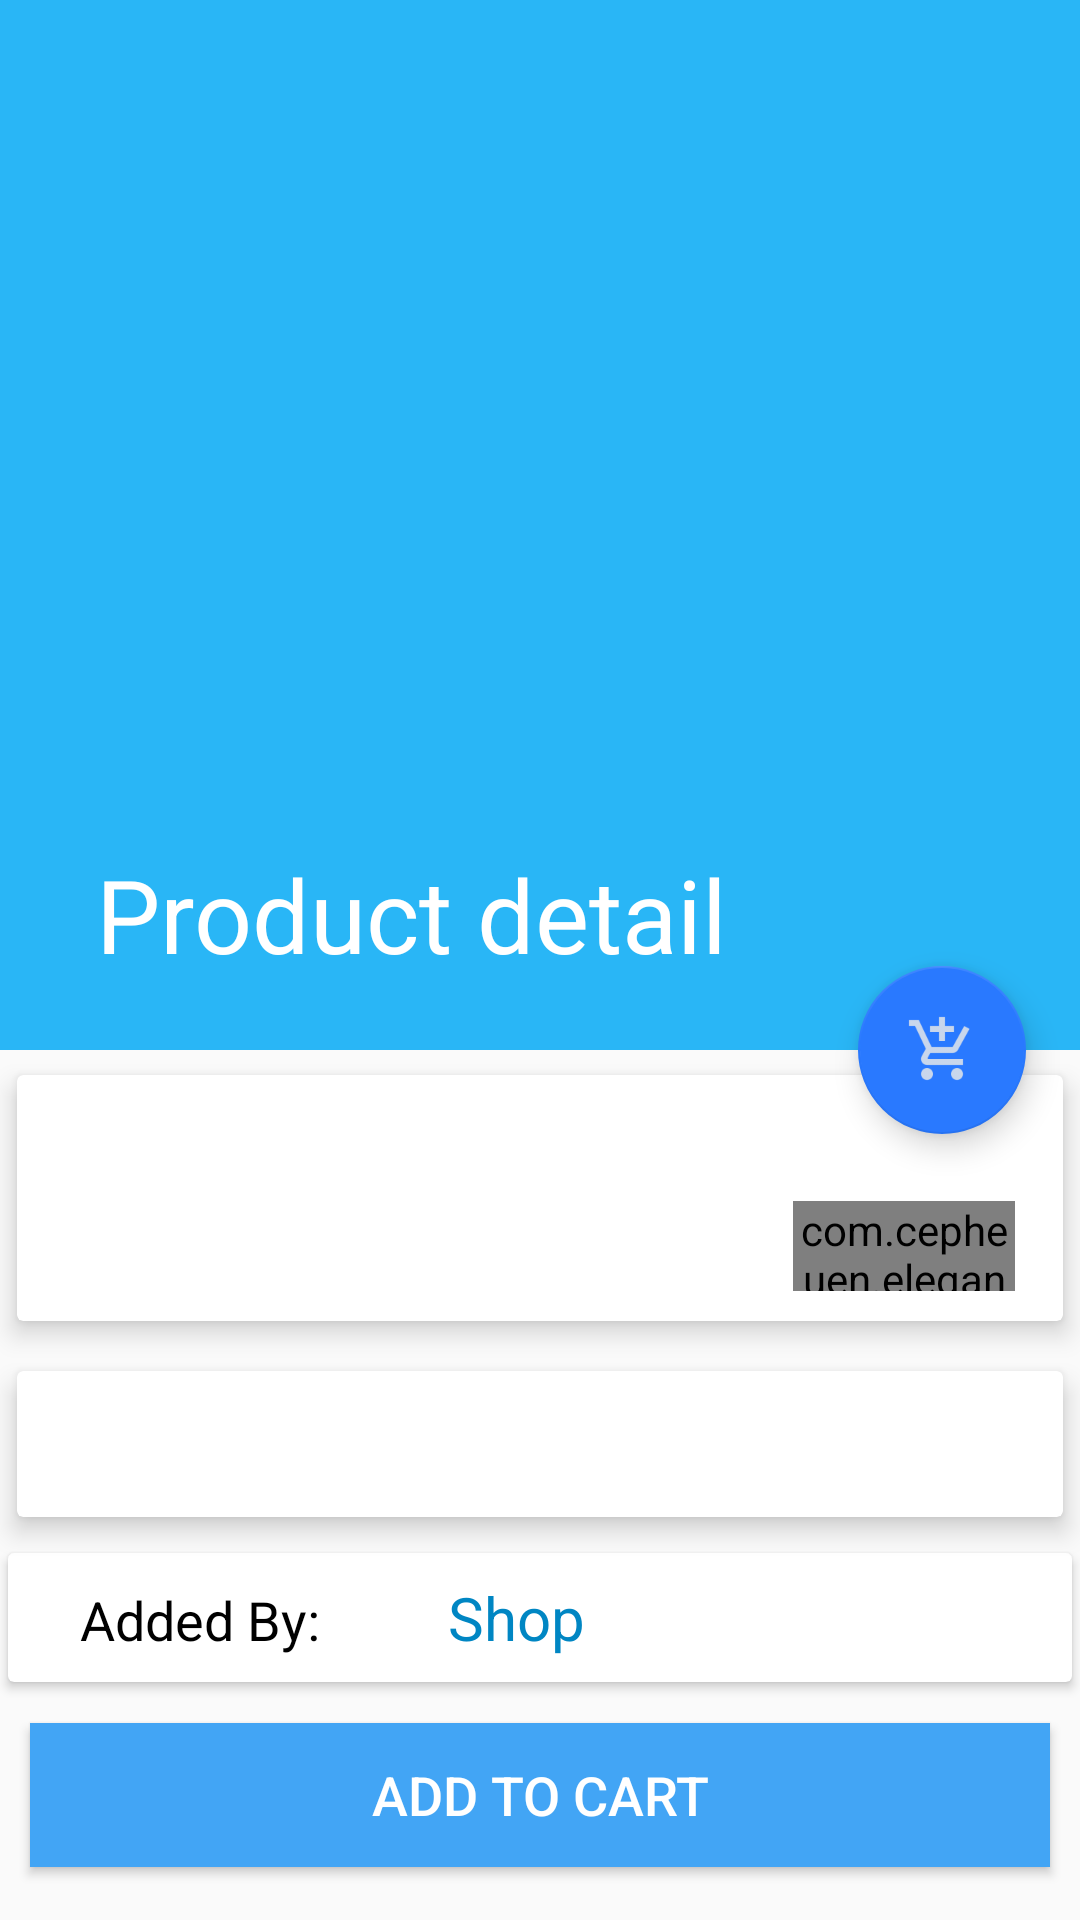

This screen was rendered from an Android layout file. Write that file and the resources it references.
<!-- AndroidManifest.xml: application theme AppTheme -->
<!-- res/layout/activity_product_detail.xml -->
<?xml version="1.0" encoding="utf-8"?>
<android.support.design.widget.CoordinatorLayout
    xmlns:android="http://schemas.android.com/apk/res/android"
    xmlns:app="http://schemas.android.com/apk/res-auto"
    xmlns:tools="http://schemas.android.com/tools"
    android:layout_width="match_parent"
    android:layout_height="match_parent"
    tools:context=".ProductDetail">

    <android.support.design.widget.AppBarLayout
        android:id="@+id/app_bar_layout"
        android:layout_width="match_parent"
        android:layout_height="wrap_content"
        android:theme="@style/ThemeOverlay.AppCompat.Dark.ActionBar"
        android:fitsSystemWindows="true">

        <android.support.design.widget.CollapsingToolbarLayout
            android:id="@+id/collapsing_toolbar"
            android:layout_width="match_parent"
            android:layout_height="350dp"
            android:fitsSystemWindows="true"
            app:layout_scrollFlags="scroll|exitUntilCollapsed"
            app:contentScrim="@color/colorPrimary"
            app:expandedTitleTextAppearance="@android:color/transparent">


            <ImageView
                android:id="@+id/product_detail_image"
                android:layout_width="match_parent"
                android:layout_height="match_parent"
                android:scaleType="centerCrop"
                android:contentDescription="@null"
                app:layout_collapseMode="parallax"/>

            <android.support.v7.widget.Toolbar
                android:id="@+id/detail_toolbar"
                app:title="Product detail"
                android:layout_width="wrap_content"
                android:layout_height="?attr/actionBarSize"
                app:popupTheme="@style/ThemeOverlay.AppCompat.Light"
                app:layout_collapseMode="pin">

            </android.support.v7.widget.Toolbar>

        </android.support.design.widget.CollapsingToolbarLayout>

    </android.support.design.widget.AppBarLayout>

    <android.support.design.widget.FloatingActionButton
        android:id="@+id/cart_button"
        android:layout_width="wrap_content"
        android:layout_height="wrap_content"
        android:src="@drawable/ic_cart_plus_white"
        app:pressedTranslationZ="12dp"
        app:layout_anchor="@id/app_bar_layout"
        app:layout_anchorGravity="bottom|right|end"
        app:elevation="6dp"
        app:useCompatPadding="true"/>

    <android.support.v4.widget.NestedScrollView
        android:id="@+id/nestedScrolling"
        android:clipToPadding="false"
        android:layout_width="match_parent"
        android:layout_height="match_parent"
        app:layout_behavior="@string/appbar_scrolling_view_behavior">

        <LinearLayout
            android:orientation="vertical"
            android:weightSum="10"
            android:layout_width="match_parent"
            android:layout_height="wrap_content">

            <android.support.v7.widget.CardView
                android:layout_width="match_parent"
                android:layout_height="wrap_content"
                app:cardElevation="5dp"
                app:cardUseCompatPadding="true">

                <LinearLayout
                    android:orientation="vertical"
                    android:layout_width="match_parent"
                    android:layout_height="wrap_content">

                    <TextView
                        android:id="@+id/product_detail_name"
                        android:layout_width="match_parent"
                        android:layout_height="wrap_content"
                        tools:text="Product detail name"
                        android:textSize="20sp"
                        android:paddingTop="8dp"
                        android:padding="5dp"
                        android:textColor="@android:color/black"
                        android:textStyle="bold"/>

                    

                    <LinearLayout
                        android:id="@+id/layout_price"
                        android:orientation="horizontal"
                        android:layout_width="match_parent"
                        android:layout_height="wrap_content"
                        android:layout_marginTop="5dp">

                        <TextView
                            android:layout_weight="7"
                            android:id="@+id/product_detail_price"
                            android:layout_width="0dp"
                            android:layout_height="wrap_content"
                            tools:text="1,000"
                            android:textSize="20sp"
                            android:textColor="@android:color/black"
                            android:textStyle="bold"/>

                        <com.cepheuen.elegantnumberbutton.view.ElegantNumberButton
                            android:id="@+id/add_subtract_button"
                            android:layout_weight="2"
                            android:layout_width="0dp"
                            android:layout_height="30dp"
                            android:layout_marginBottom="10dp"
                            android:layout_marginEnd="16dp"
                            android:layout_marginRight="16dp"
                            app:textSize="8sp"
                            app:backGroundColor="@color/colorAccent"
                            app:initialNumber="1"
                            app:finalNumber="20"/>

                    </LinearLayout>

                </LinearLayout>

            </android.support.v7.widget.CardView>

            <android.support.v7.widget.CardView
                app:cardElevation="5dp"
                app:cardUseCompatPadding="true"
                android:layout_width="match_parent"
                android:layout_height="match_parent">
                <TextView
                    android:id="@+id/product_description"
                    android:layout_width="match_parent"
                    android:layout_height="wrap_content"
                    android:textSize="16sp"
                    android:layout_marginTop="3dp"
                    android:layout_marginLeft="16dp"
                    android:layout_marginStart="16dp"
                    android:textColor="@android:color/black"
                    android:lineSpacingMultiplier="1.5"
                    android:padding="12dp"
                    tools:text="Description"/>

            </android.support.v7.widget.CardView>

            <android.support.v7.widget.CardView
                android:layout_width="match_parent"
                android:layout_height="wrap_content"
                app:cardUseCompatPadding="true">
                <LinearLayout
                    android:layout_width="match_parent"
                    android:layout_height="wrap_content"
                    android:orientation="horizontal"
                    android:layout_marginRight="16dp"
                    android:padding="8dp"
                    android:layout_marginLeft="16dp"
                    android:weightSum="10">
                    <TextView
                        android:layout_weight="4"
                        android:layout_width="0dp"
                        android:layout_height="wrap_content"
                        android:text="Added By:"
                        android:textSize="18sp"
                        android:textColor="@android:color/black"/>
                <TextView
                    android:id="@+id/prd_added_by"
                    android:layout_weight="6"
                    android:layout_width="0dp"
                    android:layout_height="wrap_content"
                    android:text="Shop"
                    android:textSize="20sp"
                    android:textColor="@color/colorPrimaryDark"/>
                </LinearLayout>

            </android.support.v7.widget.CardView>

            


            <Button
                android:id="@+id/add_to_cart"
                android:layout_width="match_parent"
                android:layout_height="wrap_content"
                android:layout_margin="10dp"
                android:background="#42A5F5"
                android:text="@string/addToCart"
                android:textAllCaps="true"
                android:textColor="@color/white"
                android:textSize="18sp" />
        </LinearLayout>

    </android.support.v4.widget.NestedScrollView>


</android.support.design.widget.CoordinatorLayout>
<!-- resources referenced by this layout -->
<resources>
  <color name="colorAccent">#2979ff</color>
  <color name="colorPrimary">#29b6f6</color>
  <color name="colorPrimaryDark">#0086c3</color>
  <color name="white">#ffffff</color>
  <!-- drawable ic_cart_plus_white: png bitmap (drawable-hdpi, 586 bytes) -->
  <string name="addToCart">Add to cart</string>
  <style name="AppTheme" parent="Theme.AppCompat.Light.DarkActionBar">
          
          <item name="colorPrimary">@color/colorPrimary</item>
          <item name="colorPrimaryDark">@color/colorPrimaryDark</item>
          <item name="colorAccent">@color/colorAccent</item>
      </style>
</resources>
